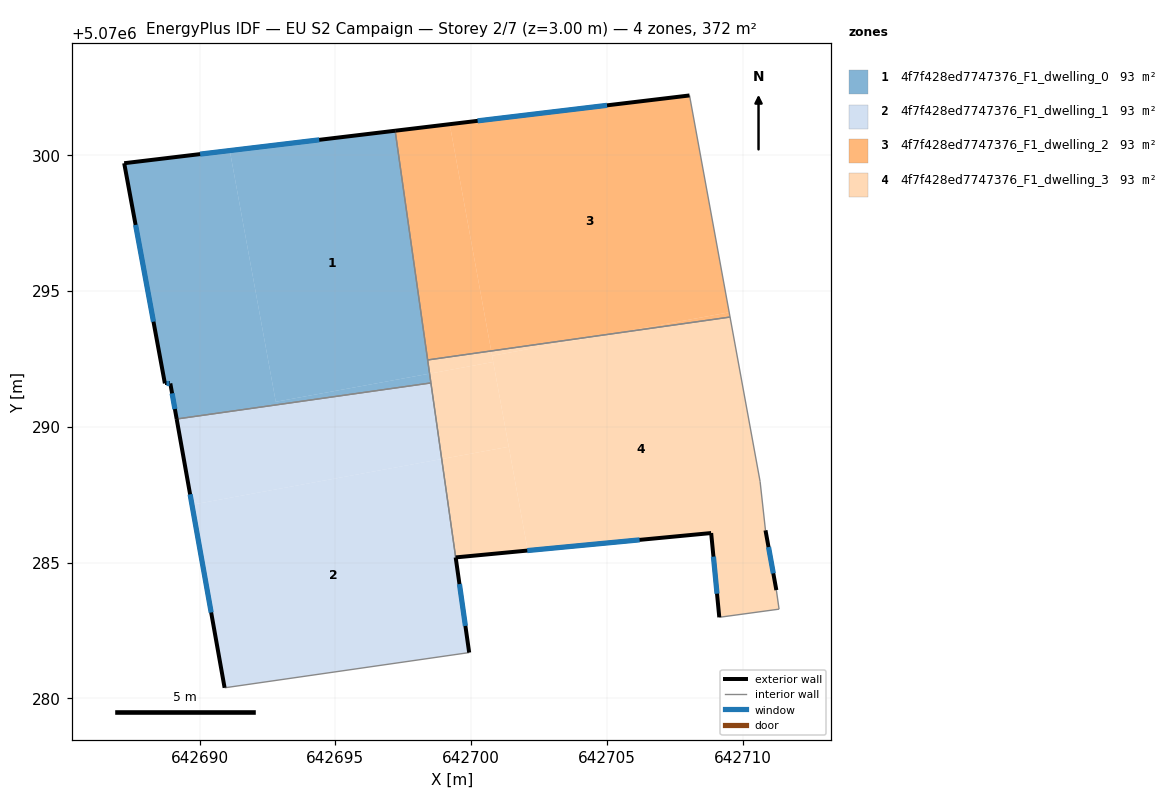
=== STOREY PLAN SPEC (per zone: floor XY polygon, exterior-wall plan segments, windows/doors) ===
zone 1: 4f7f428ed7747376_F1_dwelling_0  (93.1 m²)
  floor: (642697.20, 5070300.90) (642698.47, 5070291.95) (642692.81, 5070290.92) (642691.11, 5070300.17)
  floor: (642691.11, 5070300.17) (642692.81, 5070290.92) (642698.47, 5070291.95) (642698.52, 5070291.61) (642689.16, 5070290.28) (642688.92, 5070291.59) (642688.72, 5070291.59) (642687.22, 5070299.70)
  exterior wall: (642697.20, 5070300.90) – (642687.22, 5070299.70)  [10.0 m]
    window: (642694.40, 5070300.56) – (642690.02, 5070300.04)  [5.8 m²]
  exterior wall: (642688.92, 5070291.59) – (642689.16, 5070290.28)  [1.3 m]
    window: (642688.99, 5070291.23) – (642689.09, 5070290.65)  [0.8 m²]
  exterior wall: (642688.72, 5070291.59) – (642688.92, 5070291.59)  [0.2 m]
    window: (642688.78, 5070291.59) – (642688.87, 5070291.59)  [0.1 m²]
  exterior wall: (642687.22, 5070299.70) – (642688.72, 5070291.59)  [8.2 m]
    window: (642687.64, 5070297.43) – (642688.30, 5070293.87)  [4.8 m²]
  interior walls: 3
zone 2: 4f7f428ed7747376_F1_dwelling_1  (93.1 m²)
  floor: (642698.91, 5070288.81) (642699.93, 5070281.68) (642690.92, 5070280.39) (642689.72, 5070287.13)
  floor: (642698.52, 5070291.61) (642698.91, 5070288.81) (642689.72, 5070287.13) (642689.16, 5070290.28)
  exterior wall: (642689.16, 5070290.28) – (642690.92, 5070280.39)  [10.1 m]
    window: (642689.65, 5070287.51) – (642690.43, 5070283.16)  [5.8 m²]
  exterior wall: (642699.93, 5070281.68) – (642699.43, 5070285.19)  [3.5 m]
    window: (642699.79, 5070282.67) – (642699.57, 5070284.21)  [2.1 m²]
  interior walls: 3
zone 3: 4f7f428ed7747376_F1_dwelling_2  (93.1 m²)
  floor: (642709.50, 5070294.21) (642709.53, 5070294.04) (642705.19, 5070293.42)
  floor: (642699.21, 5070301.14) (642700.74, 5070292.79) (642698.40, 5070292.46) (642697.20, 5070300.90)
  floor: (642708.04, 5070302.20) (642709.53, 5070294.04) (642709.50, 5070294.21) (642705.19, 5070293.42) (642700.74, 5070292.79) (642699.21, 5070301.14)
  exterior wall: (642708.04, 5070302.20) – (642697.20, 5070300.90)  [10.9 m]
    window: (642705.00, 5070301.83) – (642700.24, 5070301.26)  [6.3 m²]
  interior walls: 3
zone 4: 4f7f428ed7747376_F1_dwelling_3  (93.1 m²)
  floor: (642709.53, 5070294.04) (642710.64, 5070287.99) (642710.84, 5070286.18) (642711.24, 5070283.98) (642711.34, 5070283.28) (642709.14, 5070282.98) (642708.84, 5070286.08) (642702.08, 5070285.44) (642700.77, 5070292.61) (642705.19, 5070293.42)
  floor: (642701.38, 5070289.26) (642702.08, 5070285.44) (642699.43, 5070285.19) (642698.91, 5070288.81)
  floor: (642700.74, 5070292.79) (642700.81, 5070292.38) (642698.47, 5070291.95) (642698.40, 5070292.46)
  floor: (642705.19, 5070293.42) (642700.77, 5070292.61) (642700.74, 5070292.79)
  floor: (642700.81, 5070292.38) (642701.38, 5070289.26) (642698.91, 5070288.81) (642698.47, 5070291.95)
  exterior wall: (642708.84, 5070286.08) – (642709.14, 5070282.98)  [3.1 m]
    window: (642708.92, 5070285.22) – (642709.05, 5070283.85)  [1.8 m²]
  exterior wall: (642699.43, 5070285.19) – (642708.84, 5070286.08)  [9.4 m]
    window: (642702.06, 5070285.44) – (642706.20, 5070285.83)  [5.5 m²]
  exterior wall: (642711.24, 5070283.98) – (642710.84, 5070286.18)  [2.2 m]
    window: (642711.12, 5070284.60) – (642710.95, 5070285.57)  [1.3 m²]
  interior walls: 7

=== DERIVED (storey summary) ===
Building: EU S2 Campaign
Storey: 2 of 7  (floor level z = 3.00 m)
Storey gross floor area: 372.5 m²
Zones on this storey: 4
  - 4f7f428ed7747376_F1_dwelling_0: floor 93.1 m²; exterior wall 19.8 m (59.5 m²); 4 window(s) 11.5 m²; WWR 19.3%
  - 4f7f428ed7747376_F1_dwelling_1: floor 93.1 m²; exterior wall 13.6 m (40.8 m²); 2 window(s) 7.9 m²; WWR 19.3%
  - 4f7f428ed7747376_F1_dwelling_2: floor 93.1 m²; exterior wall 10.9 m (32.7 m²); 1 window(s) 6.3 m²; WWR 19.3%
  - 4f7f428ed7747376_F1_dwelling_3: floor 93.1 m²; exterior wall 14.8 m (44.4 m²); 3 window(s) 8.6 m²; WWR 19.3%
Zone adjacency (shared interzone walls):
  - 4f7f428ed7747376_F1_dwelling_0 ↔ 4f7f428ed7747376_F1_dwelling_1
  - 4f7f428ed7747376_F1_dwelling_0 ↔ 4f7f428ed7747376_F1_dwelling_2
  - 4f7f428ed7747376_F1_dwelling_0 ↔ 4f7f428ed7747376_F1_dwelling_3
  - 4f7f428ed7747376_F1_dwelling_1 ↔ 4f7f428ed7747376_F1_dwelling_3
  - 4f7f428ed7747376_F1_dwelling_2 ↔ 4f7f428ed7747376_F1_dwelling_3